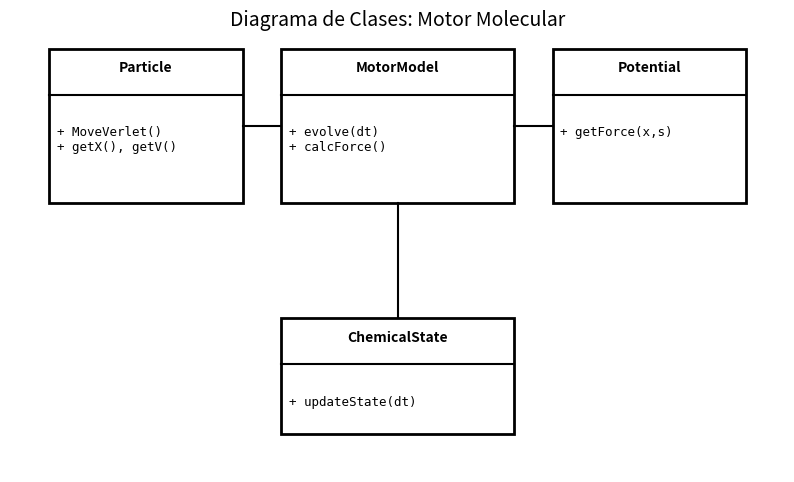

This figure's Python source:
#!/usr/bin/env python3
import matplotlib.pyplot as plt
import matplotlib.patches as patches
import os

# Asegura que la carpeta results exista
if not os.path.exists('results'):
    os.makedirs('results')

def crear_diagrama_motor():
    fig, ax = plt.subplots(figsize=(10, 6))
    ax.axis('off')
    ax.set_xlim(0, 10); ax.set_ylim(0, 6)

    def caja(x, y, w, h, titulo, metodos):
        rect = patches.Rectangle((x,y), w, h, fc='white', ec='black', linewidth=2)
        ax.add_patch(rect)
        ax.text(x+w/2, y+h-0.3, titulo, ha='center', weight='bold')
        ax.plot([x, x+w], [y+h-0.6, y+h-0.6], 'k-')
        ax.text(x+0.1, y+h-1.0, metodos, va='top', fontsize=9, family='monospace')

    # Clases
    caja(0.5, 3.5, 2.5, 2.0, "Particle", "+ MoveVerlet()\n+ getX(), getV()")
    caja(3.5, 3.5, 3.0, 2.0, "MotorModel", "+ evolve(dt)\n+ calcForce()")
    caja(7.0, 3.5, 2.5, 2.0, "Potential", "+ getForce(x,s)")
    caja(3.5, 0.5, 3.0, 1.5, "ChemicalState", "+ updateState(dt)")

    # Conexiones (Composición)
    ax.plot([3.0, 3.5], [4.5, 4.5], 'k-') 
    ax.plot([6.5, 7.0], [4.5, 4.5], 'k-') 
    ax.plot([5.0, 5.0], [2.0, 3.5], 'k-') 

    ax.text(5, 5.8, "Diagrama de Clases: Motor Molecular", ha='center', fontsize=14)
    plt.savefig('results/diagrama_clases_motor.png', bbox_inches='tight', dpi=150)
    print("Diagrama generado: results/diagrama_clases_motor.png")

if __name__ == "__main__":
    crear_diagrama_motor()
